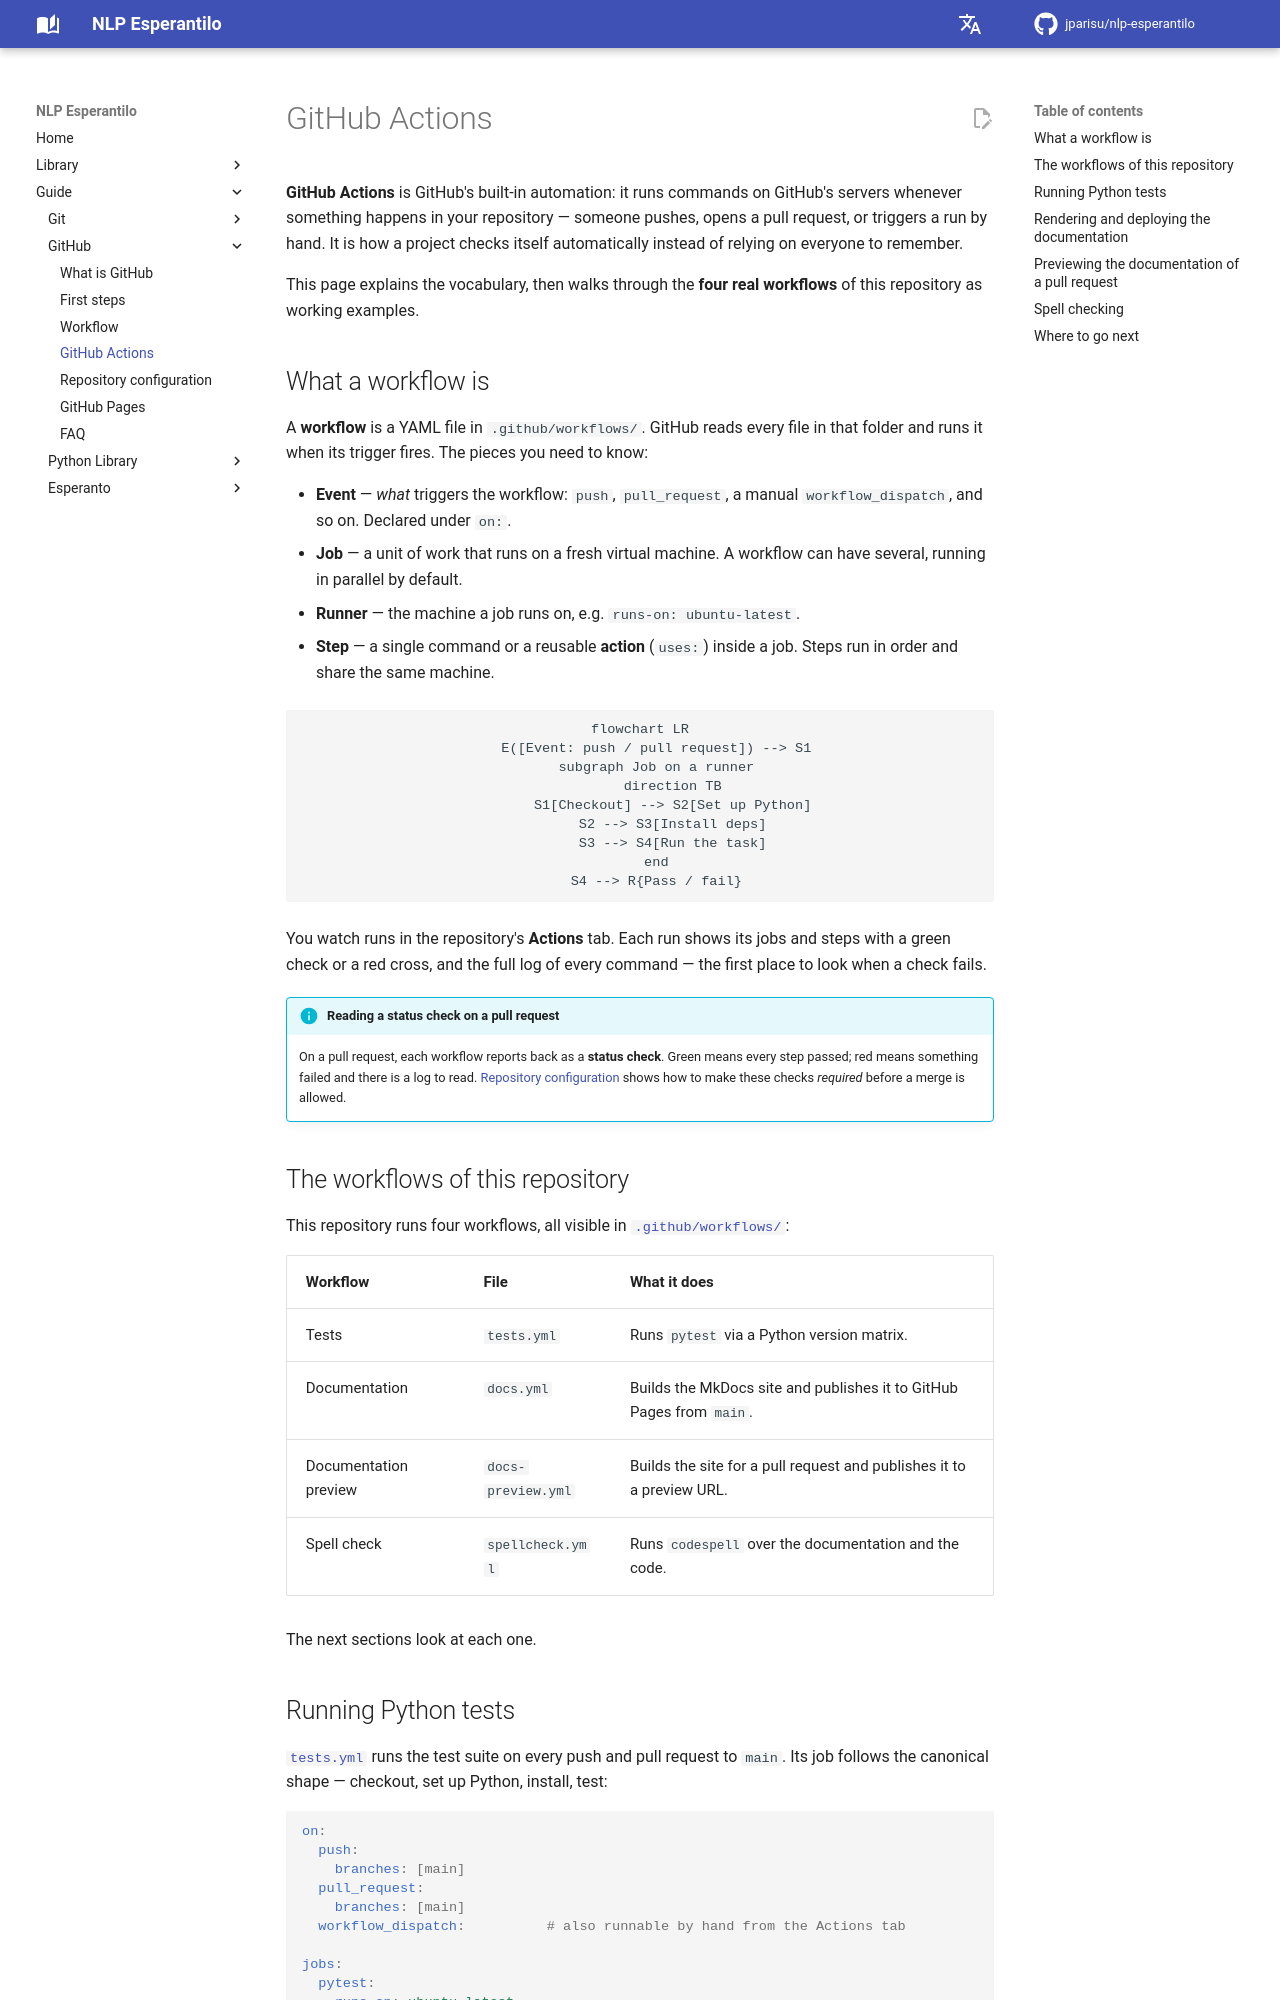

repository: jparisu/nlp-esperantilo · page: guide/github/actions/index.html · generator: mkdocs

# GitHub Actions

**GitHub Actions** is GitHub's built-in automation: it runs commands on GitHub's
servers whenever something happens in your repository — someone pushes, opens a
pull request, or triggers a run by hand. It is how a project checks itself
automatically instead of relying on everyone to remember.

This page explains the vocabulary, then walks through the **four real workflows**
of this repository as working examples.

## What a workflow is

A **workflow** is a YAML file in `.github/workflows/`. GitHub reads every file in
that folder and runs it when its trigger fires. The pieces you need to know:

- **Event** — *what* triggers the workflow: `push`, `pull_request`, a manual
  `workflow_dispatch`, and so on. Declared under `on:`.
- **Job** — a unit of work that runs on a fresh virtual machine. A workflow can
  have several, running in parallel by default.
- **Runner** — the machine a job runs on, e.g. `runs-on: ubuntu-latest`.
- **Step** — a single command or a reusable **action** (`uses:`) inside a job.
  Steps run in order and share the same machine.

```mermaid
flowchart LR
    E([Event: push / pull request]) --> S1
    subgraph Job on a runner
        direction TB
        S1[Checkout] --> S2[Set up Python]
        S2 --> S3[Install deps]
        S3 --> S4[Run the task]
    end
    S4 --> R{Pass / fail}
```

You watch runs in the repository's **Actions** tab. Each run shows its jobs and
steps with a green check or a red cross, and the full log of every command — the
first place to look when a check fails.

!!! info "Reading a status check on a pull request"
    On a pull request, each workflow reports back as a **status check**. Green
    means every step passed; red means something failed and there is a log to
    read. [Repository configuration](repository-configuration.md) shows how to
    make these checks *required* before a merge is allowed.

## The workflows of this repository

This repository runs four workflows, all visible in
[`.github/workflows/`](https://github.com/jparisu/nlp-esperantilo/tree/main/.github/workflows):

| Workflow | File | What it does |
| --- | --- | --- |
| Tests | `tests.yml` | Runs `pytest` via a Python version matrix. |
| Documentation | `docs.yml` | Builds the MkDocs site and publishes it to GitHub Pages from `main`. |
| Documentation preview | `docs-preview.yml` | Builds the site for a pull request and publishes it to a preview URL. |
| Spell check | `spellcheck.yml` | Runs `codespell` over the documentation and the code. |

The next sections look at each one.
